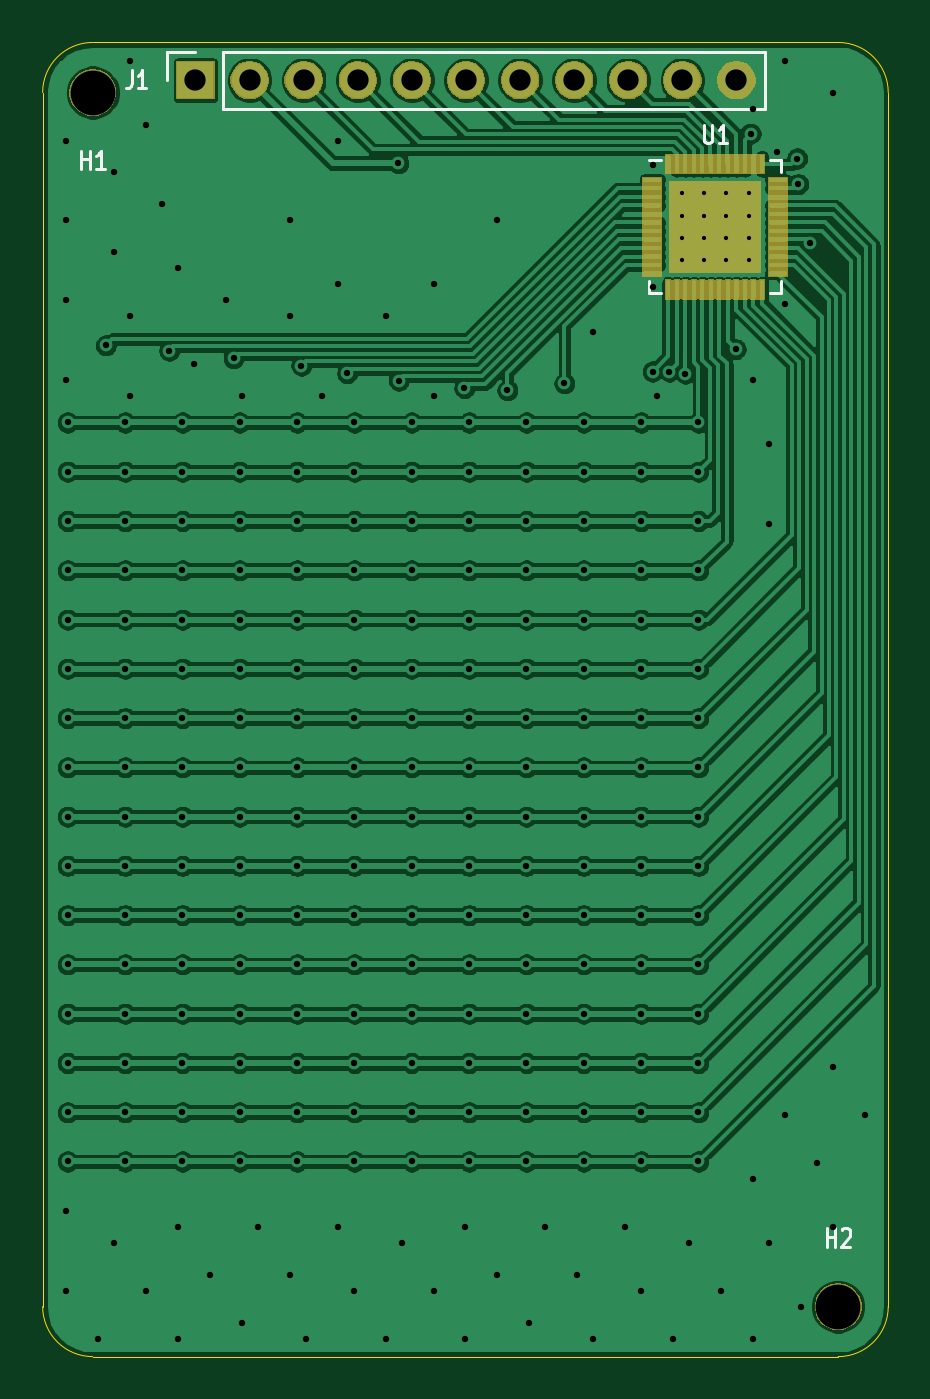
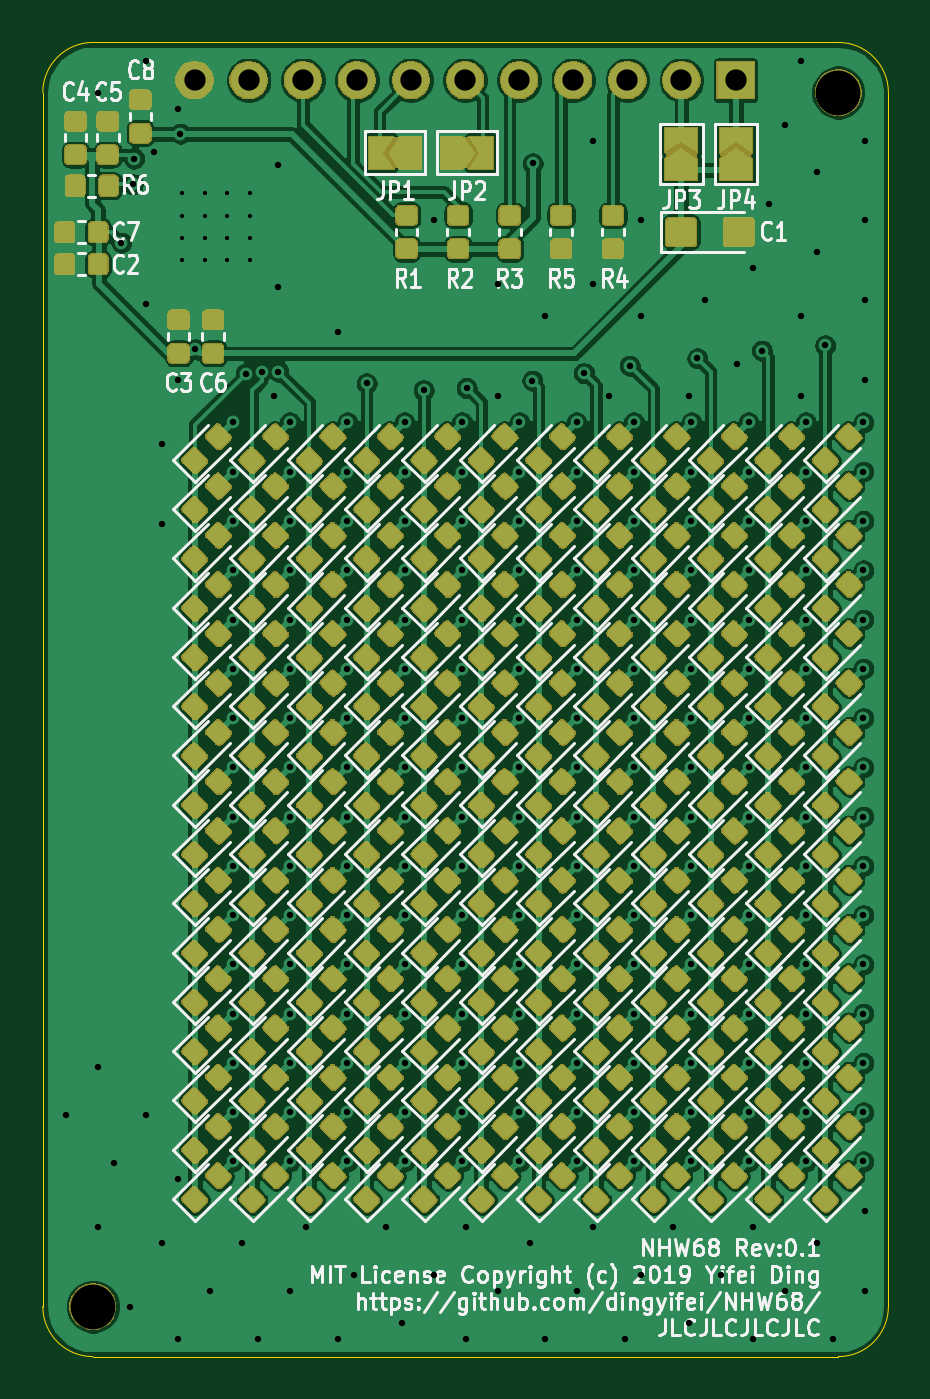
Circuit board: 11 layer files. Board 39.7 x 61.7 mm.
- bottom_copper: IS31FL3733-dev-B_Cu.gbl (969341 bytes)
- bottom_mask: IS31FL3733-dev-B_Mask.gbs (575187 bytes)
- paste: IS31FL3733-dev-B_Paste.gbp (733359 bytes)
- bottom_silk: IS31FL3733-dev-B_SilkS.gbo (811703 bytes)
- outline: IS31FL3733-dev-Edge_Cuts.gm1 (988 bytes)
- top_copper: IS31FL3733-dev-F_Cu.gtl (373101 bytes)
- top_mask: IS31FL3733-dev-F_Mask.gts (37383 bytes)
- paste: IS31FL3733-dev-F_Paste.gtp (115439 bytes)
- top_silk: IS31FL3733-dev-F_SilkS.gto (86736 bytes)
- drill: IS31FL3733-dev-NPTH.drl (336 bytes)
- drill: IS31FL3733-dev-PTH.drl (5136 bytes)

=== bottom_copper: IS31FL3733-dev-B_Cu.gbl (969341 bytes, source omitted) ===
=== bottom_mask: IS31FL3733-dev-B_Mask.gbs (575187 bytes, source omitted) ===
=== paste: IS31FL3733-dev-B_Paste.gbp (733359 bytes, source omitted) ===
=== bottom_silk: IS31FL3733-dev-B_SilkS.gbo (811703 bytes, source omitted) ===
=== outline: IS31FL3733-dev-Edge_Cuts.gm1 ===
G04 #@! TF.GenerationSoftware,KiCad,Pcbnew,(5.1.5)-3*
G04 #@! TF.CreationDate,2020-02-19T14:05:16-08:00*
G04 #@! TF.ProjectId,IS31FL3733-dev,49533331-464c-4333-9733-332d6465762e,0.1*
G04 #@! TF.SameCoordinates,Original*
G04 #@! TF.FileFunction,Profile,NP*
%FSLAX46Y46*%
G04 Gerber Fmt 4.6, Leading zero omitted, Abs format (unit mm)*
G04 Created by KiCad (PCBNEW (5.1.5)-3) date 2020-02-19 14:05:16*
%MOMM*%
%LPD*%
G04 APERTURE LIST*
%ADD10C,0.050000*%
G04 APERTURE END LIST*
D10*
X168830000Y-126800000D02*
G75*
G02X166480000Y-129150000I-2350000J0D01*
G01*
X131480000Y-129150000D02*
G75*
G02X129130000Y-126800000I0J2350000D01*
G01*
X129130000Y-69800000D02*
G75*
G02X131480000Y-67450000I2350000J0D01*
G01*
X166480000Y-67450000D02*
G75*
G02X168830000Y-69800000I0J-2350000D01*
G01*
X168830000Y-126800000D02*
X168830000Y-69800000D01*
X131480000Y-129150000D02*
X166480000Y-129150000D01*
X129130000Y-69800000D02*
X129130000Y-126800000D01*
X131480000Y-67450000D02*
X166480000Y-67450000D01*
M02*

=== top_copper: IS31FL3733-dev-F_Cu.gtl (373101 bytes, source omitted) ===
=== top_mask: IS31FL3733-dev-F_Mask.gts (37383 bytes, source omitted) ===
=== paste: IS31FL3733-dev-F_Paste.gtp (115439 bytes, source omitted) ===
=== top_silk: IS31FL3733-dev-F_SilkS.gto (86736 bytes, source omitted) ===
=== drill: IS31FL3733-dev-NPTH.drl ===
M48
; DRILL file {KiCad (5.1.5)-3} date 19/02/2020 14:05:19
; FORMAT={3:3/ absolute / metric / suppress leading zeros}
; #@! TF.CreationDate,2020-02-19T14:05:19-08:00
; #@! TF.GenerationSoftware,Kicad,Pcbnew,(5.1.5)-3
; #@! TF.FileFunction,NonPlated,1,2,NPTH
FMAT,2
METRIC,TZ
T1C2.100
%
G90
G05
T1
X131480Y-69800
X166480Y-126800
T0
M30

=== drill: IS31FL3733-dev-PTH.drl ===
M48
; DRILL file {KiCad (5.1.5)-3} date 19/02/2020 14:05:19
; FORMAT={3:3/ absolute / metric / suppress leading zeros}
; #@! TF.CreationDate,2020-02-19T14:05:19-08:00
; #@! TF.GenerationSoftware,Kicad,Pcbnew,(5.1.5)-3
; #@! TF.FileFunction,Plated,1,2,PTH
FMAT,2
METRIC,TZ
T1C0.200
T2C0.300
T3C1.000
%
G90
G05
T1
X159125Y-74525
X159125Y-75575
X159125Y-76625
X159125Y-77675
X160175Y-74525
X160175Y-75575
X160175Y-76625
X160175Y-77675
X161225Y-74525
X161225Y-75575
X161225Y-76625
X161225Y-77675
X162275Y-74525
X162275Y-75575
X162275Y-76625
X162275Y-77675
T2
X130230Y-72055
X130230Y-75805
X130230Y-79555
X130230Y-83305
X130230Y-122305
X130230Y-126055
X130311Y-85292
X130311Y-87605
X130311Y-89918
X130311Y-92231
X130311Y-94544
X130311Y-96858
X130311Y-99171
X130311Y-101484
X130311Y-103797
X130311Y-106110
X130311Y-108423
X130311Y-110736
X130311Y-113050
X130311Y-115363
X130311Y-117676
X130311Y-119989
X131730Y-128305
X132100Y-81675
X132480Y-73555
X132480Y-77305
X132480Y-123805
X133002Y-85292
X133002Y-87605
X133002Y-89918
X133002Y-92231
X133002Y-94544
X133002Y-96858
X133002Y-99171
X133002Y-101484
X133002Y-103797
X133002Y-106110
X133002Y-108423
X133002Y-110736
X133002Y-113050
X133002Y-115363
X133002Y-117676
X133002Y-119989
X133230Y-68305
X133230Y-80305
X133230Y-84055
X133980Y-71305
X133980Y-126055
X134730Y-75055
X135069Y-81925
X135480Y-78055
X135480Y-123055
X135480Y-128305
X135694Y-85292
X135694Y-87605
X135694Y-89918
X135694Y-92231
X135694Y-94544
X135694Y-96858
X135694Y-99171
X135694Y-101484
X135694Y-103797
X135694Y-106110
X135694Y-108423
X135694Y-110736
X135694Y-113050
X135694Y-115363
X135694Y-117676
X135694Y-119989
X136230Y-82555
X136980Y-125305
X137730Y-79555
X138101Y-82275
X138386Y-85292
X138386Y-87605
X138386Y-89918
X138386Y-92231
X138386Y-94544
X138386Y-96858
X138386Y-99171
X138386Y-101484
X138386Y-103797
X138386Y-106110
X138386Y-108423
X138386Y-110736
X138386Y-113050
X138386Y-115363
X138386Y-117676
X138386Y-119989
X138480Y-84055
X138480Y-127555
X139230Y-123055
X140730Y-75805
X140730Y-80305
X140730Y-125305
X141077Y-85292
X141077Y-87605
X141077Y-89918
X141077Y-92231
X141077Y-94544
X141077Y-96858
X141077Y-99171
X141077Y-101484
X141077Y-103797
X141077Y-106110
X141077Y-108423
X141077Y-110736
X141077Y-113050
X141077Y-115363
X141077Y-117676
X141077Y-119989
X141275Y-82625
X141480Y-128305
X142230Y-84055
X142980Y-72055
X142980Y-78805
X142980Y-123055
X143423Y-82975
X143730Y-126055
X143769Y-85292
X143769Y-87605
X143769Y-89918
X143769Y-92231
X143769Y-94544
X143769Y-96858
X143769Y-99171
X143769Y-101484
X143769Y-103797
X143769Y-106110
X143769Y-108423
X143769Y-110736
X143769Y-113050
X143769Y-115363
X143769Y-117676
X143769Y-119989
X145230Y-80305
X145230Y-128305
X145825Y-73125
X145854Y-83325
X145980Y-123805
X146460Y-85292
X146460Y-87605
X146460Y-89918
X146460Y-92231
X146460Y-94544
X146460Y-96858
X146460Y-99171
X146460Y-101484
X146460Y-103797
X146460Y-106110
X146460Y-108423
X146460Y-110736
X146460Y-113050
X146460Y-115363
X146460Y-117676
X146460Y-119989
X147480Y-78805
X147480Y-84055
X147480Y-126055
X148927Y-83675
X148980Y-123055
X148980Y-128305
X149152Y-85292
X149152Y-87605
X149152Y-89918
X149152Y-92231
X149152Y-94544
X149152Y-96858
X149152Y-99171
X149152Y-101484
X149152Y-103797
X149152Y-106110
X149152Y-108423
X149152Y-110736
X149152Y-113050
X149152Y-115363
X149152Y-117676
X149152Y-119989
X150480Y-75805
X150480Y-125305
X150950Y-83775
X151843Y-85292
X151843Y-87605
X151843Y-89918
X151843Y-92231
X151843Y-94544
X151843Y-96858
X151843Y-99171
X151843Y-101484
X151843Y-103797
X151843Y-106110
X151843Y-108423
X151843Y-110736
X151843Y-113050
X151843Y-115363
X151843Y-117676
X151843Y-119989
X151980Y-127555
X152730Y-123055
X153625Y-83450
X154230Y-125305
X154535Y-85292
X154535Y-87605
X154535Y-89918
X154535Y-92231
X154535Y-94544
X154535Y-96858
X154535Y-99171
X154535Y-101484
X154535Y-103797
X154535Y-106110
X154535Y-108423
X154535Y-110736
X154535Y-113050
X154535Y-115363
X154535Y-117676
X154535Y-119989
X154980Y-81055
X154980Y-128305
X156480Y-123055
X157226Y-85292
X157226Y-87605
X157226Y-89918
X157226Y-92231
X157226Y-94544
X157226Y-96858
X157226Y-99171
X157226Y-101484
X157226Y-103797
X157226Y-106110
X157226Y-108423
X157226Y-110736
X157226Y-113050
X157226Y-115363
X157226Y-117676
X157226Y-119989
X157230Y-126055
X157775Y-78925
X157775Y-82900
X157800Y-73200
X157980Y-84055
X158551Y-82901
X158730Y-128305
X159300Y-83000
X159480Y-123805
X159918Y-85292
X159918Y-87605
X159918Y-89918
X159918Y-92231
X159918Y-94544
X159918Y-96858
X159918Y-99171
X159918Y-101484
X159918Y-103797
X159918Y-106110
X159918Y-108423
X159918Y-110736
X159918Y-113050
X159918Y-115363
X159918Y-117676
X159918Y-119989
X160980Y-126055
X161674Y-81847
X162370Y-71740
X162480Y-70555
X162480Y-83305
X162480Y-120805
X162480Y-128305
X163230Y-86305
X163230Y-90055
X163230Y-123805
X163600Y-72600
X163975Y-79750
X163980Y-68305
X163980Y-117805
X164550Y-72900
X164600Y-74100
X164730Y-126805
X165150Y-76850
X165480Y-120055
X166230Y-69805
X166230Y-115555
X166230Y-123055
X167730Y-117805
T3
X136305Y-69225
X138845Y-69225
X141385Y-69225
X143925Y-69225
X146465Y-69225
X149005Y-69225
X151545Y-69225
X154085Y-69225
X156625Y-69225
X159165Y-69225
X161705Y-69225
T0
M30
